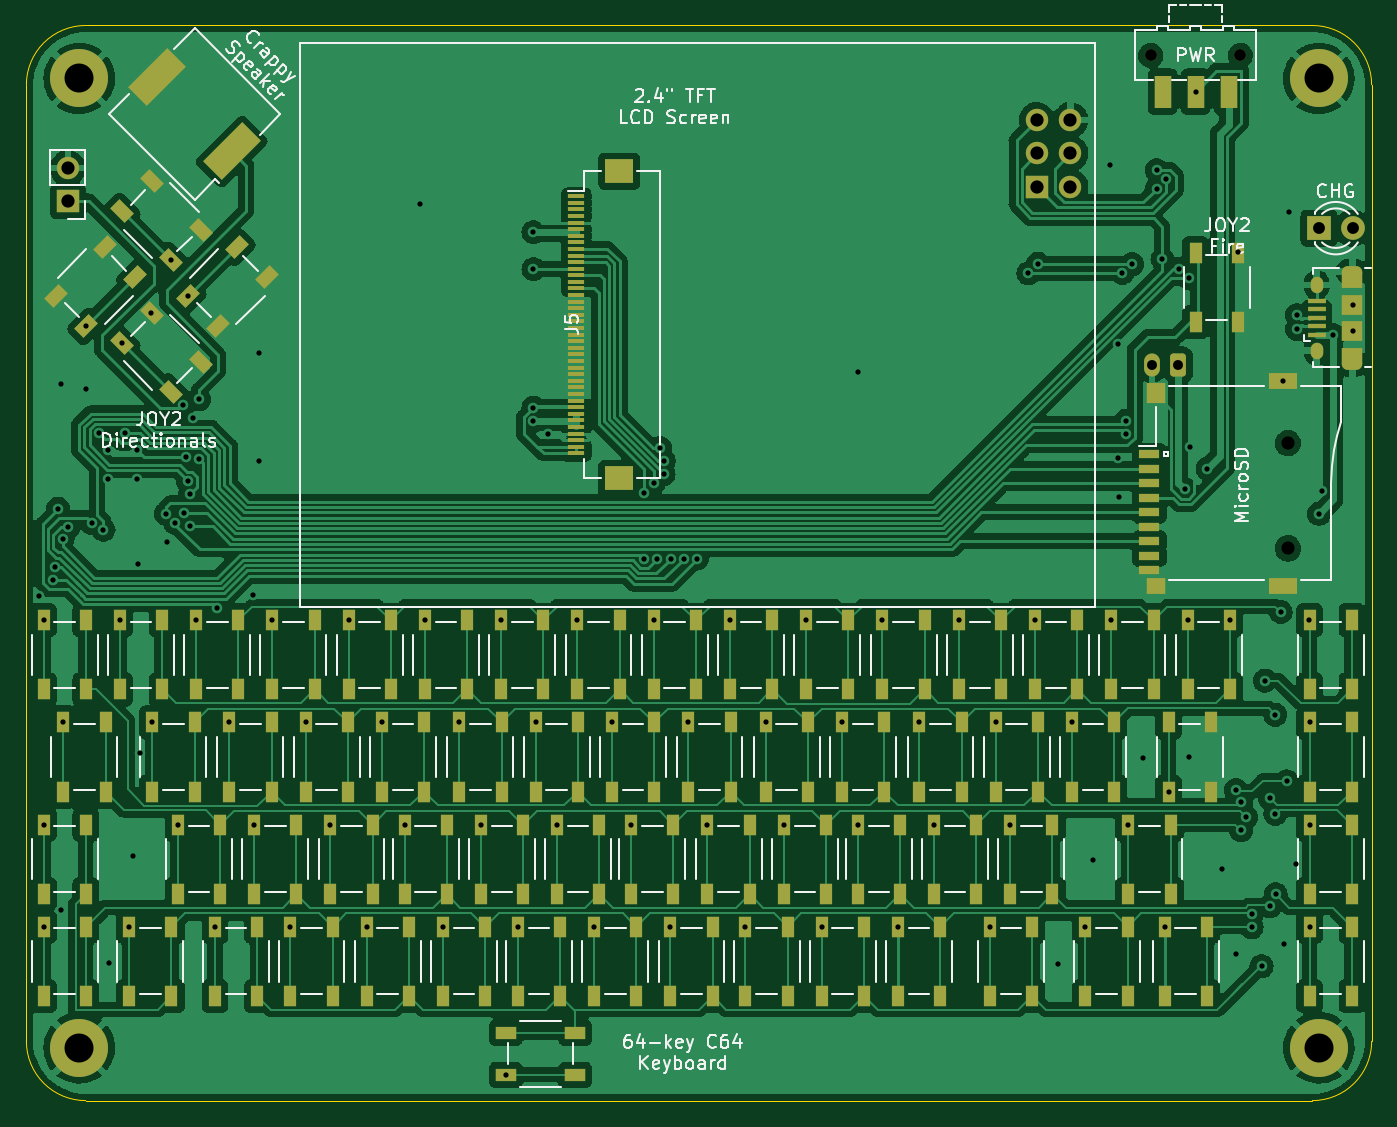
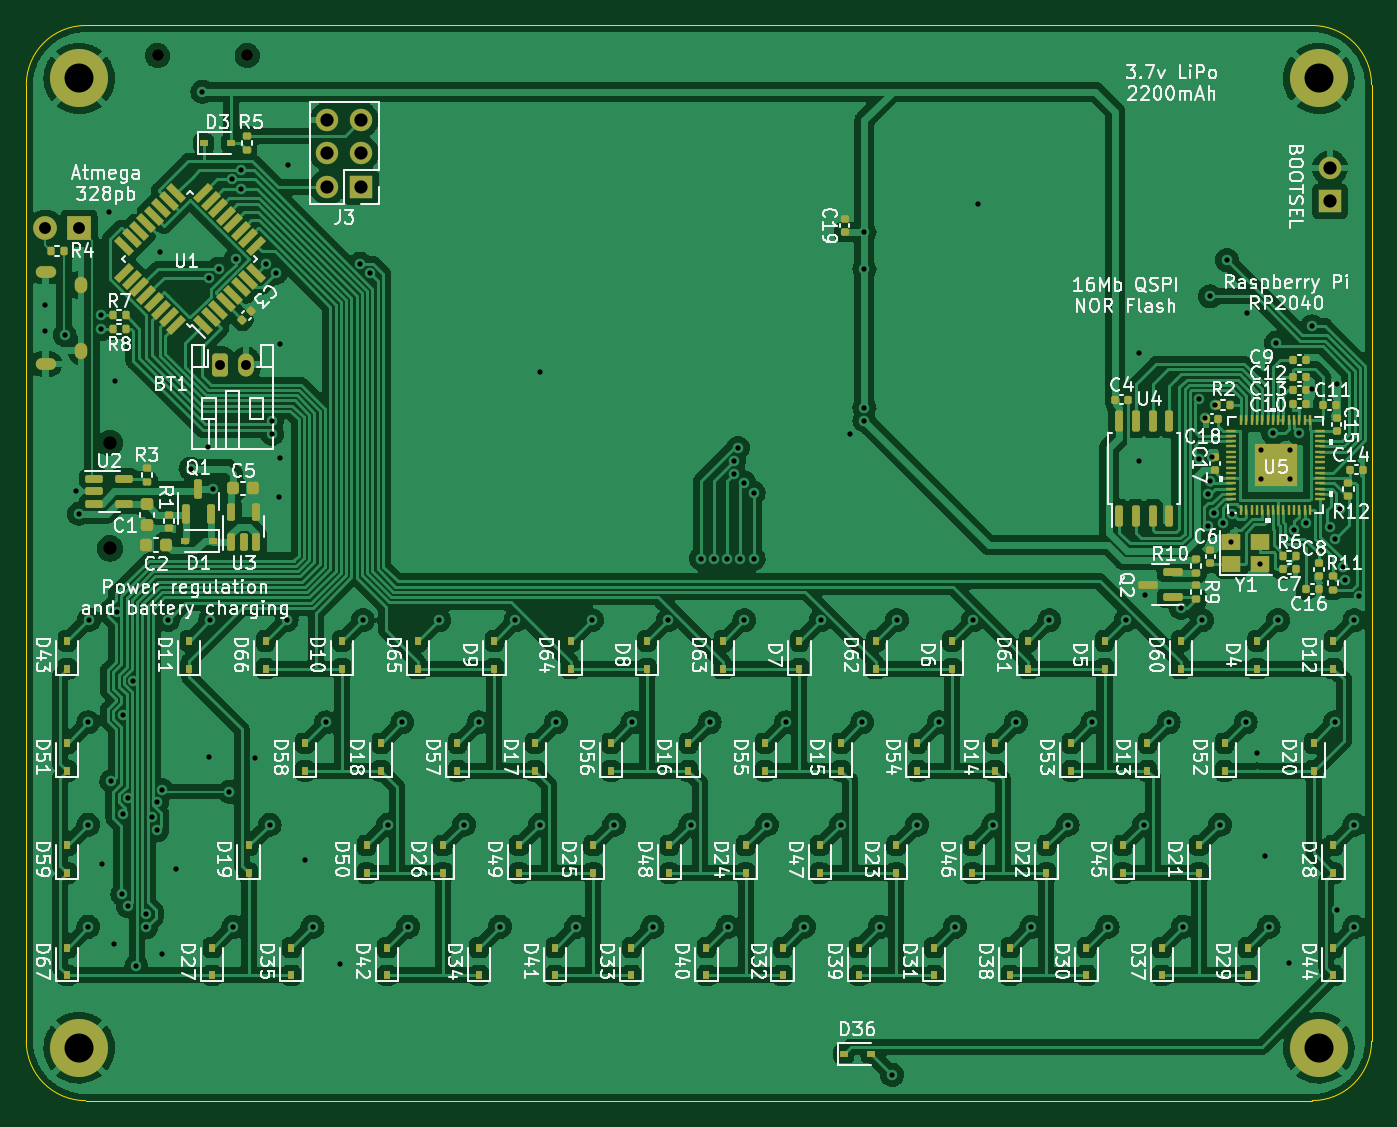
Circuit board: 11 layer files. Board 102.0 x 81.5 mm.
- bottom_copper: paxbadge2022-B_Cu.gbr (452365 bytes)
- bottom_mask: paxbadge2022-B_Mask.gbr (15025 bytes)
- paste: paxbadge2022-B_Paste.gbr (15690 bytes)
- bottom_silk: paxbadge2022-B_Silkscreen.gbr (152035 bytes)
- outline: paxbadge2022-Edge_Cuts.gbr (1039 bytes)
- top_copper: paxbadge2022-F_Cu.gbr (262441 bytes)
- top_mask: paxbadge2022-F_Mask.gbr (13818 bytes)
- paste: paxbadge2022-F_Paste.gbr (12293 bytes)
- top_silk: paxbadge2022-F_Silkscreen.gbr (44676 bytes)
- drill: paxbadge2022-NPTH.drl (488 bytes)
- drill: paxbadge2022-PTH.drl (4200 bytes)

=== bottom_copper: paxbadge2022-B_Cu.gbr (452365 bytes, source omitted) ===
=== bottom_mask: paxbadge2022-B_Mask.gbr (15025 bytes, source omitted) ===
=== paste: paxbadge2022-B_Paste.gbr (15690 bytes, source omitted) ===
=== bottom_silk: paxbadge2022-B_Silkscreen.gbr (152035 bytes, source omitted) ===
=== outline: paxbadge2022-Edge_Cuts.gbr ===
%TF.GenerationSoftware,KiCad,Pcbnew,(6.0.0)*%
%TF.CreationDate,2022-05-08T19:44:55+10:00*%
%TF.ProjectId,paxbadge2022,70617862-6164-4676-9532-3032322e6b69,rev?*%
%TF.SameCoordinates,Original*%
%TF.FileFunction,Profile,NP*%
%FSLAX46Y46*%
G04 Gerber Fmt 4.6, Leading zero omitted, Abs format (unit mm)*
G04 Created by KiCad (PCBNEW (6.0.0)) date 2022-05-08 19:44:55*
%MOMM*%
%LPD*%
G01*
G04 APERTURE LIST*
%TA.AperFunction,Profile*%
%ADD10C,0.100000*%
%TD*%
G04 APERTURE END LIST*
D10*
X137350001Y-63931975D02*
G75*
G03*
X132850000Y-59431972I-4499998J5D01*
G01*
X35350000Y-63931976D02*
X35350000Y-136449998D01*
X132850000Y-140950000D02*
G75*
G03*
X137350000Y-136450000I-2J4500002D01*
G01*
X39850000Y-140949999D02*
X132850000Y-140950000D01*
X35350000Y-136449998D02*
G75*
G03*
X39850000Y-140949999I4500000J-1D01*
G01*
X132850000Y-59431972D02*
X39850000Y-59431975D01*
X137350000Y-136450000D02*
X137350001Y-63931975D01*
X39850000Y-59431975D02*
G75*
G03*
X35350000Y-63931976I0J-4500000D01*
G01*
M02*

=== top_copper: paxbadge2022-F_Cu.gbr (262441 bytes, source omitted) ===
=== top_mask: paxbadge2022-F_Mask.gbr (13818 bytes, source omitted) ===
=== paste: paxbadge2022-F_Paste.gbr (12293 bytes, source omitted) ===
=== top_silk: paxbadge2022-F_Silkscreen.gbr (44676 bytes, source omitted) ===
=== drill: paxbadge2022-NPTH.drl ===
M48
; DRILL file {KiCad (6.0.0)} date Sun May  8 19:44:57 2022
; FORMAT={-:-/ absolute / inch / decimal}
; #@! TF.CreationDate,2022-05-08T19:44:57+10:00
; #@! TF.GenerationSoftware,Kicad,Pcbnew,(6.0.0)
; #@! TF.FileFunction,NonPlated,1,2,NPTH
FMAT,2
INCH
; #@! TA.AperFunction,NonPlated,NPTH,ComponentDrill
T1C0.0354
; #@! TA.AperFunction,NonPlated,NPTH,ComponentDrill
T2C0.0394
%
G90
G05
T1
X4.748Y-2.4291
X5.0157Y-2.4291
T2
X5.1575Y-3.5866
X5.1575Y-3.9008
T0
M30

=== drill: paxbadge2022-PTH.drl ===
M48
; DRILL file {KiCad (6.0.0)} date Sun May  8 19:44:57 2022
; FORMAT={-:-/ absolute / inch / decimal}
; #@! TF.CreationDate,2022-05-08T19:44:57+10:00
; #@! TF.GenerationSoftware,Kicad,Pcbnew,(6.0.0)
; #@! TF.FileFunction,Plated,1,2,PTH
FMAT,2
INCH
; #@! TA.AperFunction,Plated,PTH,ViaDrill
T1C0.0157
; #@! TA.AperFunction,Plated,PTH,ComponentDrill
T2C0.0197
; #@! TA.AperFunction,Plated,PTH,ComponentDrill
T3C0.0217
; #@! TA.AperFunction,Plated,PTH,ComponentDrill
T4C0.0295
; #@! TA.AperFunction,Plated,PTH,ComponentDrill
T5C0.0354
; #@! TA.AperFunction,Plated,PTH,ComponentDrill
T6C0.0394
; #@! TA.AperFunction,Plated,PTH,ComponentDrill
T7C0.0866
%
G90
G05
T1
X1.4291Y-4.0433
X1.4429Y-4.1152
X1.4429Y-4.7254
X1.4429Y-5.0305
X1.471Y-3.9948
X1.4781Y-3.9561
X1.4865Y-3.7821
X1.4961Y-3.4094
X1.4961Y-4.9803
X1.5Y-3.8726
X1.502Y-4.4203
X1.517Y-3.8371
X1.5695Y-3.2377
X1.5709Y-3.4252
X1.5878Y-3.8252
X1.6078Y-3.5572
X1.6219Y-3.8447
X1.6352Y-3.6083
X1.6352Y-3.6949
X1.6378Y-5.1378
X1.6705Y-4.1152
X1.6768Y-3.2871
X1.6851Y-3.5572
X1.6988Y-5.0305
X1.7087Y-4.8189
X1.7218Y-3.6083
X1.7218Y-3.6949
X1.7244Y-3.9488
X1.7323Y-4.5118
X1.7638Y-3.1969
X1.7677Y-4.4203
X1.8085Y-3.7972
X1.8101Y-3.8811
X1.8229Y-3.0405
X1.8366Y-3.8248
X1.8441Y-4.7254
X1.8593Y-3.4734
X1.8636Y-3.7961
X1.8679Y-3.6289
X1.874Y-3.1486
X1.8746Y-3.7
X1.8793Y-3.7391
X1.8793Y-3.8346
X1.8898Y-3.5109
X1.8984Y-4.1152
X1.9068Y-3.4562
X1.9068Y-3.6349
X1.9547Y-5.0305
X1.9606Y-4.0786
X1.9976Y-4.4203
X2.0669Y-4.0394
X2.0717Y-4.7254
X2.0857Y-3.6398
X2.0866Y-3.3189
X2.126Y-4.1152
X2.1799Y-5.0305
X2.2252Y-4.4203
X2.2992Y-4.7254
X2.3535Y-4.1152
X2.4075Y-5.0305
X2.4528Y-4.4203
X2.5205Y-4.7254
X2.5669Y-2.874
X2.5811Y-4.1152
X2.635Y-5.0305
X2.6843Y-4.4203
X2.748Y-4.7254
X2.8091Y-4.1152
X2.823Y-5.4724
X2.8591Y-5.0305
X2.9055Y-2.9567
X2.9055Y-3.0669
X2.9055Y-3.4803
X2.9055Y-3.5197
X2.9118Y-4.4203
X2.9488Y-3.5591
X2.9756Y-4.7254
X3.0366Y-4.1152
X3.0866Y-5.0305
X3.1394Y-4.4203
X3.1972Y-4.7254
X3.2362Y-3.7344
X3.2362Y-3.9311
X3.2638Y-3.7047
X3.2642Y-4.1152
X3.2756Y-3.9311
X3.2836Y-3.6011
X3.2936Y-3.6791
X3.294Y-3.6391
X3.3142Y-5.0305
X3.3149Y-3.9311
X3.3543Y-3.9311
X3.3679Y-4.4203
X3.3936Y-3.9311
X3.4248Y-4.7254
X3.4921Y-4.1152
X3.5382Y-5.0305
X3.5984Y-4.4203
X3.6524Y-4.7254
X3.7197Y-4.1152
X3.7657Y-5.0305
X3.826Y-4.4203
X3.8736Y-4.7254
X3.874Y-3.374
X3.9472Y-4.1152
X3.9933Y-5.0305
X4.0575Y-4.4203
X4.1012Y-4.7254
X4.1752Y-4.1152
X4.2677Y-5.0305
X4.285Y-4.4203
X4.3287Y-4.7254
X4.3826Y-3.0794
X4.4028Y-4.1152
X4.4107Y-3.0512
X4.4724Y-5.1417
X4.5126Y-4.4203
X4.5531Y-5.0305
X4.5748Y-4.8307
X4.626Y-2.7559
X4.6303Y-4.1152
X4.6496Y-3.2913
X4.6496Y-3.6299
X4.6535Y-3.748
X4.6634Y-3.0787
X4.6732Y-3.52
X4.6732Y-3.5594
X4.6811Y-4.7254
X4.6924Y-3.0522
X4.7244Y-4.5276
X4.7657Y-2.7717
X4.7657Y-2.8268
X4.7828Y-3.0371
X4.7894Y-5.0305
X4.7948Y-2.7993
X4.8012Y-4.627
X4.8335Y-3.0655
X4.8504Y-3.7244
X4.8583Y-4.1152
X4.8614Y-3.0934
X4.8622Y-4.5236
X4.8661Y-3.5984
X4.8819Y-2.5374
X4.9173Y-3.6624
X4.9606Y-4.8583
X4.9843Y-4.1142
X5.002Y-4.622
X5.0039Y-5.1102
X5.0079Y-3.0157
X5.0177Y-4.6586
X5.0177Y-4.7423
X5.0334Y-4.7031
X5.0492Y-4.9921
X5.0492Y-5.0315
X5.0787Y-5.1477
X5.0885Y-4.2953
X5.1043Y-4.6468
X5.1043Y-4.9685
X5.12Y-4.6934
X5.12Y-4.3976
X5.1207Y-4.9327
X5.1357Y-4.0906
X5.1417Y-3.4016
X5.1457Y-5.0827
X5.1537Y-4.5962
X5.1614Y-2.8976
X5.1811Y-4.8425
X5.1853Y-3.2047
X5.1853Y-3.2461
X5.2205Y-4.1142
X5.2224Y-4.4203
X5.2224Y-4.7254
X5.2224Y-5.0305
X5.25Y-3.7972
X5.2594Y-3.7292
X5.2933Y-3.2638
X5.3504Y-3.1732
X5.3504Y-3.252
T4
X4.752Y-3.3524
X4.8307Y-3.3524
T5
X5.2504Y-2.9449
X5.3504Y-2.9449
T6
X1.5157Y-2.7652
X1.5157Y-2.8652
X4.4085Y-2.6219
X4.4085Y-2.7219
X4.4085Y-2.8219
X4.5085Y-2.6219
X4.5085Y-2.7219
X4.5085Y-2.8219
T7
X1.5492Y-2.498
X1.5492Y-5.3917
X5.25Y-2.498
X5.25Y-5.3917
T2
G00X5.3367Y-3.0748
M15
G01X5.3623Y-3.0748
M16
G05
G00X5.3367Y-3.3504
M15
G01X5.3623Y-3.3504
M16
G05
T3
G00X5.2432Y-3.1201
M15
G01X5.2432Y-3.1083
M16
G05
G00X5.2432Y-3.3169
M15
G01X5.2432Y-3.3051
M16
G05
T0
M30
